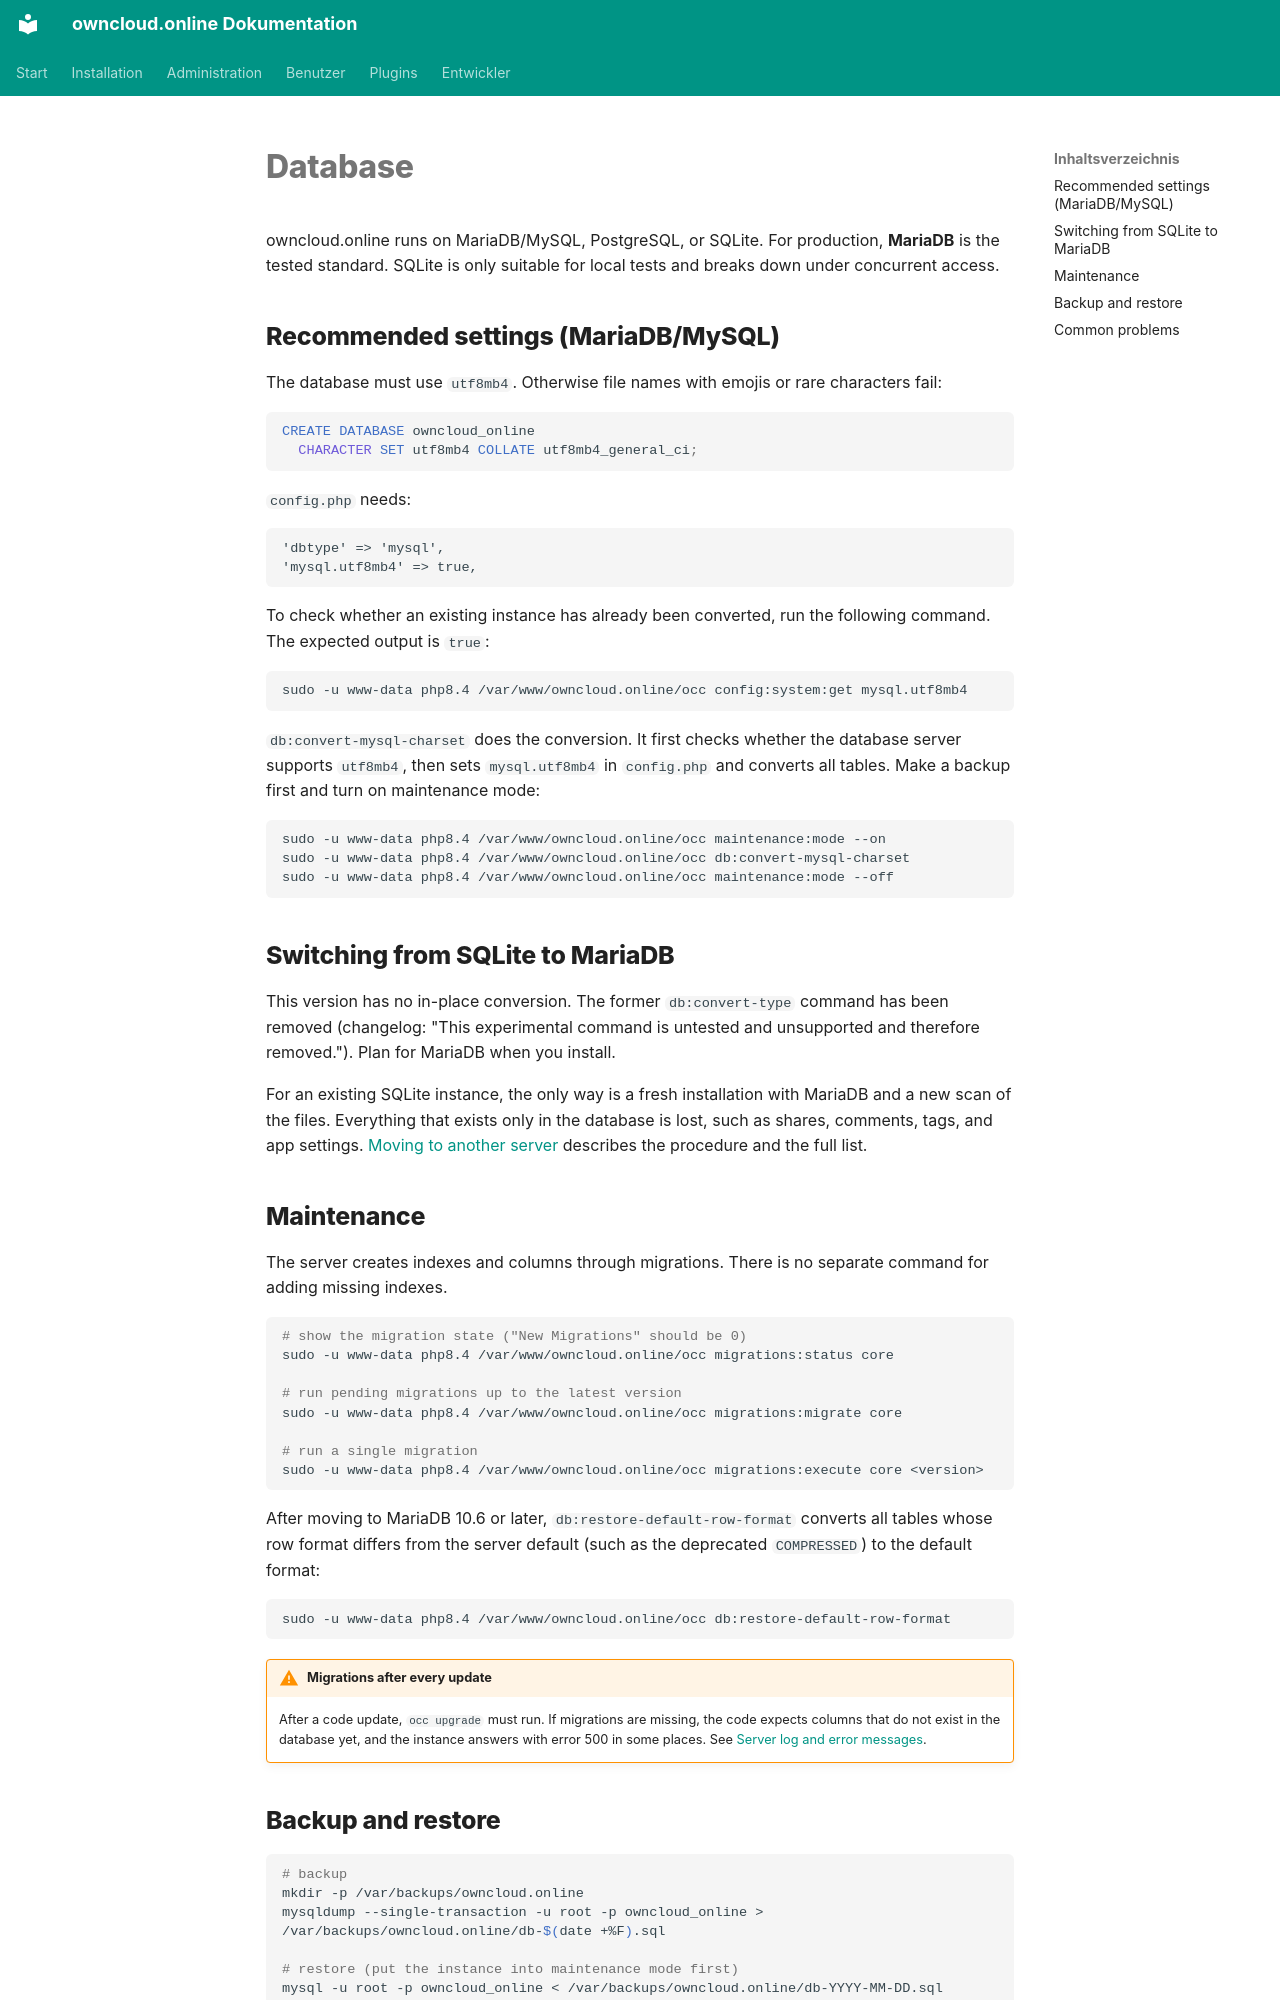

repository: BWTECH-github/owncloud.online · page: administration/database.en/index.html · generator: mkdocs

# Database

owncloud.online runs on MariaDB/MySQL, PostgreSQL, or SQLite. For production,
**MariaDB** is the tested standard. SQLite is only suitable for local tests and
breaks down under concurrent access.

## Recommended settings (MariaDB/MySQL)

The database must use `utf8mb4`. Otherwise file names with emojis or rare
characters fail:

```sql
CREATE DATABASE owncloud_online
  CHARACTER SET utf8mb4 COLLATE utf8mb4_general_ci;
```

`config.php` needs:

```php
'dbtype' => 'mysql',
'mysql.utf8mb4' => true,
```

To check whether an existing instance has already been converted, run the
following command. The expected output is `true`:

```bash
sudo -u www-data php8.4 /var/www/owncloud.online/occ config:system:get mysql.utf8mb4
```

`db:convert-mysql-charset` does the conversion. It first checks whether the
database server supports `utf8mb4`, then sets `mysql.utf8mb4` in `config.php`
and converts all tables. Make a backup first and turn on maintenance mode:

```bash
sudo -u www-data php8.4 /var/www/owncloud.online/occ maintenance:mode --on
sudo -u www-data php8.4 /var/www/owncloud.online/occ db:convert-mysql-charset
sudo -u www-data php8.4 /var/www/owncloud.online/occ maintenance:mode --off
```

## Switching from SQLite to MariaDB

This version has no in-place conversion. The former `db:convert-type` command
has been removed (changelog: "This experimental command is untested and
unsupported and therefore removed."). Plan for MariaDB when you install.

For an existing SQLite instance, the only way is a fresh installation with
MariaDB and a new scan of the files. Everything that exists only in the
database is lost, such as shares, comments, tags, and app settings.
[Moving to another server](migration.en.md#datenbanktyp-wechseln) describes the
procedure and the full list.

## Maintenance

The server creates indexes and columns through migrations. There is no
separate command for adding missing indexes.

```bash
# show the migration state ("New Migrations" should be 0)
sudo -u www-data php8.4 /var/www/owncloud.online/occ migrations:status core

# run pending migrations up to the latest version
sudo -u www-data php8.4 /var/www/owncloud.online/occ migrations:migrate core

# run a single migration
sudo -u www-data php8.4 /var/www/owncloud.online/occ migrations:execute core <version>
```

After moving to MariaDB 10.6 or later, `db:restore-default-row-format` converts
all tables whose row format differs from the server default (such as the
deprecated `COMPRESSED`) to the default format:

```bash
sudo -u www-data php8.4 /var/www/owncloud.online/occ db:restore-default-row-format
```

!!! warning "Migrations after every update"
    After a code update, `occ upgrade` must run. If migrations are missing, the
    code expects columns that do not exist in the database yet, and the
    instance answers with error 500 in some places. See
    [Server log and error messages](logging.en.md).
